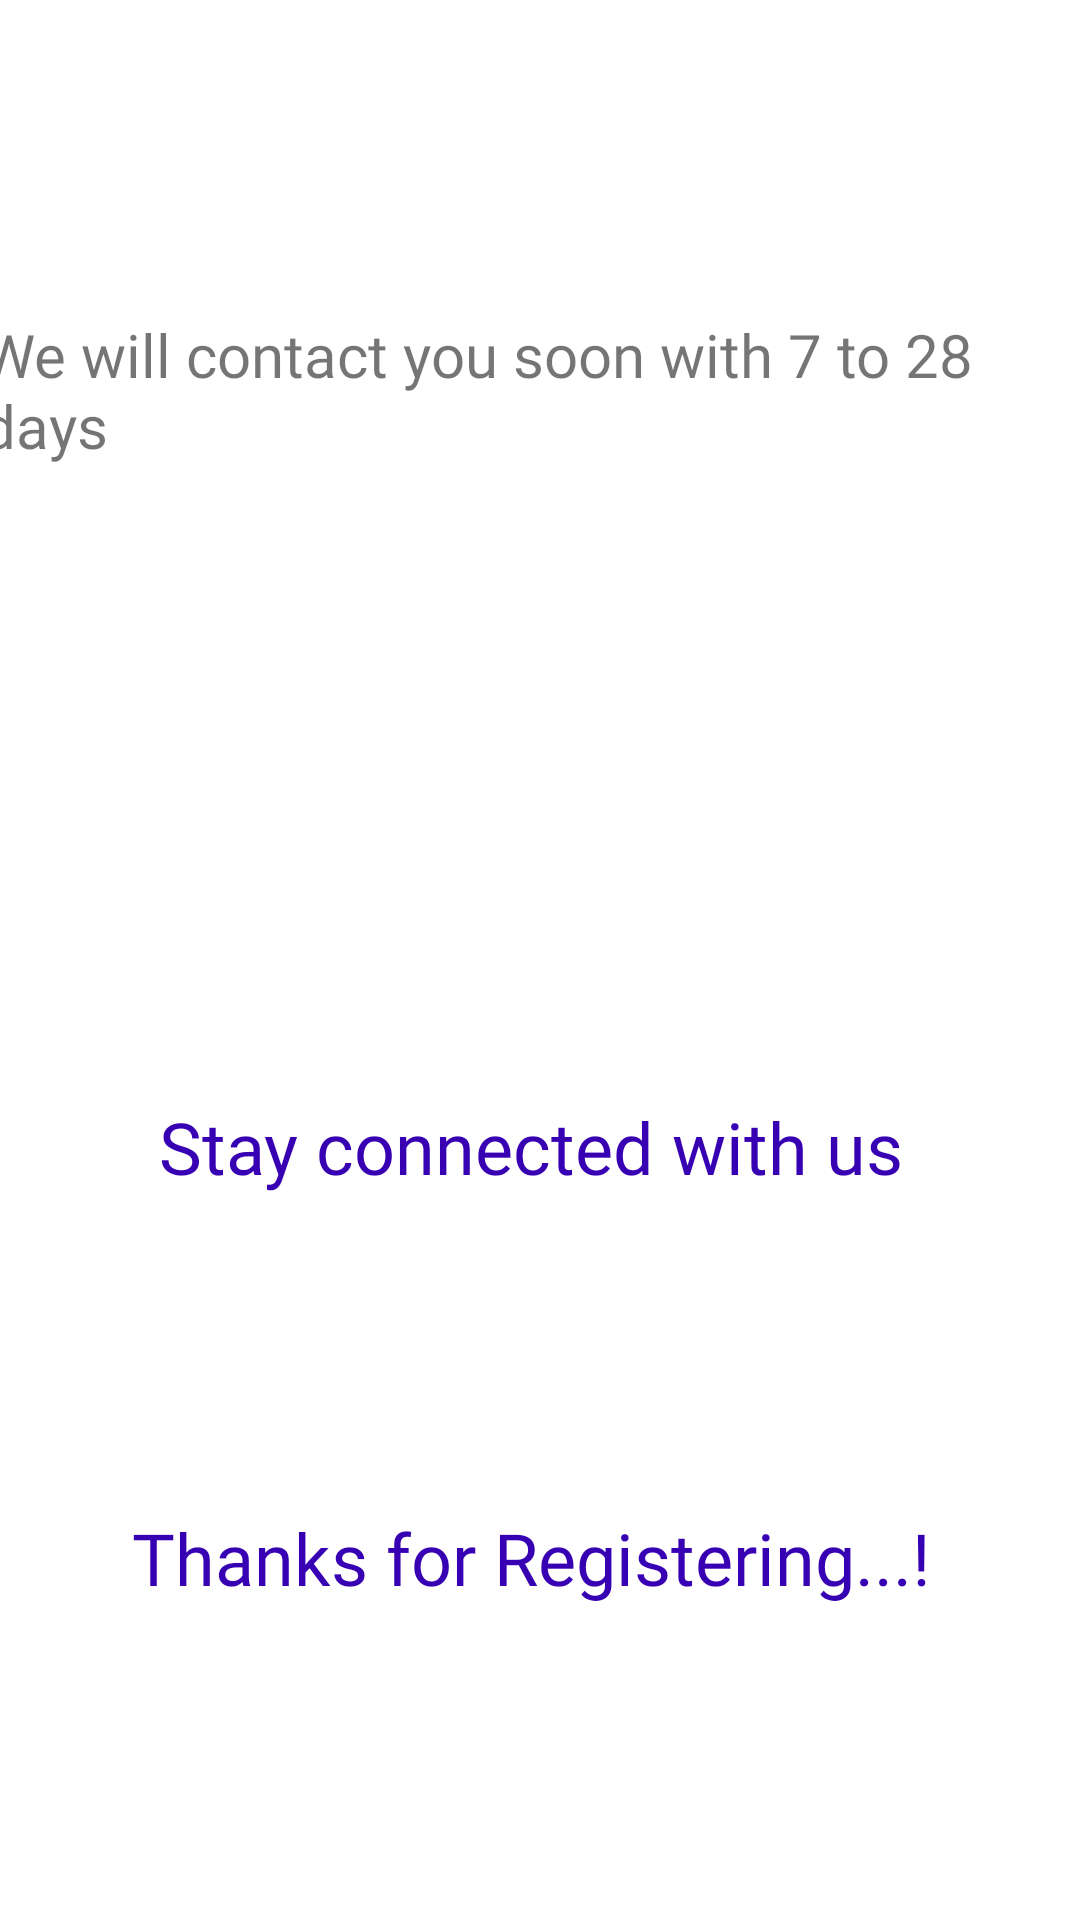

Produce the Android XML layout that renders to this screen, including the resource entries it uses.
<!-- AndroidManifest.xml: application theme AppTheme -->
<!-- res/layout/activity_soon.xml -->
<?xml version="1.0" encoding="utf-8"?>
<androidx.constraintlayout.widget.ConstraintLayout xmlns:android="http://schemas.android.com/apk/res/android"
    xmlns:app="http://schemas.android.com/apk/res-auto"
    xmlns:tools="http://schemas.android.com/tools"
    android:layout_width="match_parent"
    android:layout_height="match_parent"
    tools:context="com.vandan.app.soonActivity">

    <ImageView
        android:id="@+id/imageView5"
        android:layout_width="wrap_content"
        android:layout_height="wrap_content"
        app:layout_constraintBottom_toTopOf="@+id/textView7"
        app:layout_constraintEnd_toEndOf="parent"
        app:layout_constraintHorizontal_bias="0.5"
        app:layout_constraintStart_toStartOf="parent"
        app:layout_constraintTop_toBottomOf="@+id/textView6"
        app:srcCompat="@drawable/support" />

    <TextView
        android:id="@+id/textView6"
        android:layout_width="wrap_content"
        android:layout_height="wrap_content"
        android:layout_marginEnd="13dp"
        android:layout_marginBottom="1dp"
        android:fontFamily="@font/abril_fatface"
        android:text="We will contact you soon with 7 to 28 days"
        android:textColor="@color/colorGradientCenter"
        android:textSize="20sp"
        app:layout_constraintBottom_toTopOf="@+id/imageView5"
        app:layout_constraintEnd_toEndOf="parent"
        app:layout_constraintHorizontal_bias="0.5"
        app:layout_constraintStart_toStartOf="parent"
        app:layout_constraintTop_toTopOf="parent" />

    <TextView
        android:id="@+id/textView7"
        android:layout_width="wrap_content"
        android:layout_height="wrap_content"
        android:layout_marginEnd="15dp"
        android:fontFamily="@font/roboto_condensed_bold"
        android:text="Stay connected with us"
        android:textColor="@color/colorPrimaryDark"
        android:textSize="24sp"
        app:layout_constraintBottom_toTopOf="@+id/textView8"
        app:layout_constraintEnd_toEndOf="@+id/textView8"
        app:layout_constraintTop_toBottomOf="@+id/imageView5" />

    <TextView
        android:id="@+id/textView8"
        android:layout_width="wrap_content"
        android:layout_height="wrap_content"
        android:fontFamily="@font/roboto_condensed_bold"
        android:text="Thanks for Registering...! "
        android:textColor="@color/colorPrimaryDark"
        android:textSize="24sp"
        app:layout_constraintBottom_toBottomOf="parent"
        app:layout_constraintEnd_toEndOf="parent"
        app:layout_constraintStart_toStartOf="parent"
        app:layout_constraintTop_toBottomOf="@+id/textView7" />
</androidx.constraintlayout.widget.ConstraintLayout>
<!-- resources referenced by this layout -->
<resources>

  <!-- not gathered from this repository: default colours our renderer supplied (Android Studio template values) -->
  <color name="colorPrimaryDark">#FF3700B3</color>
</resources>
